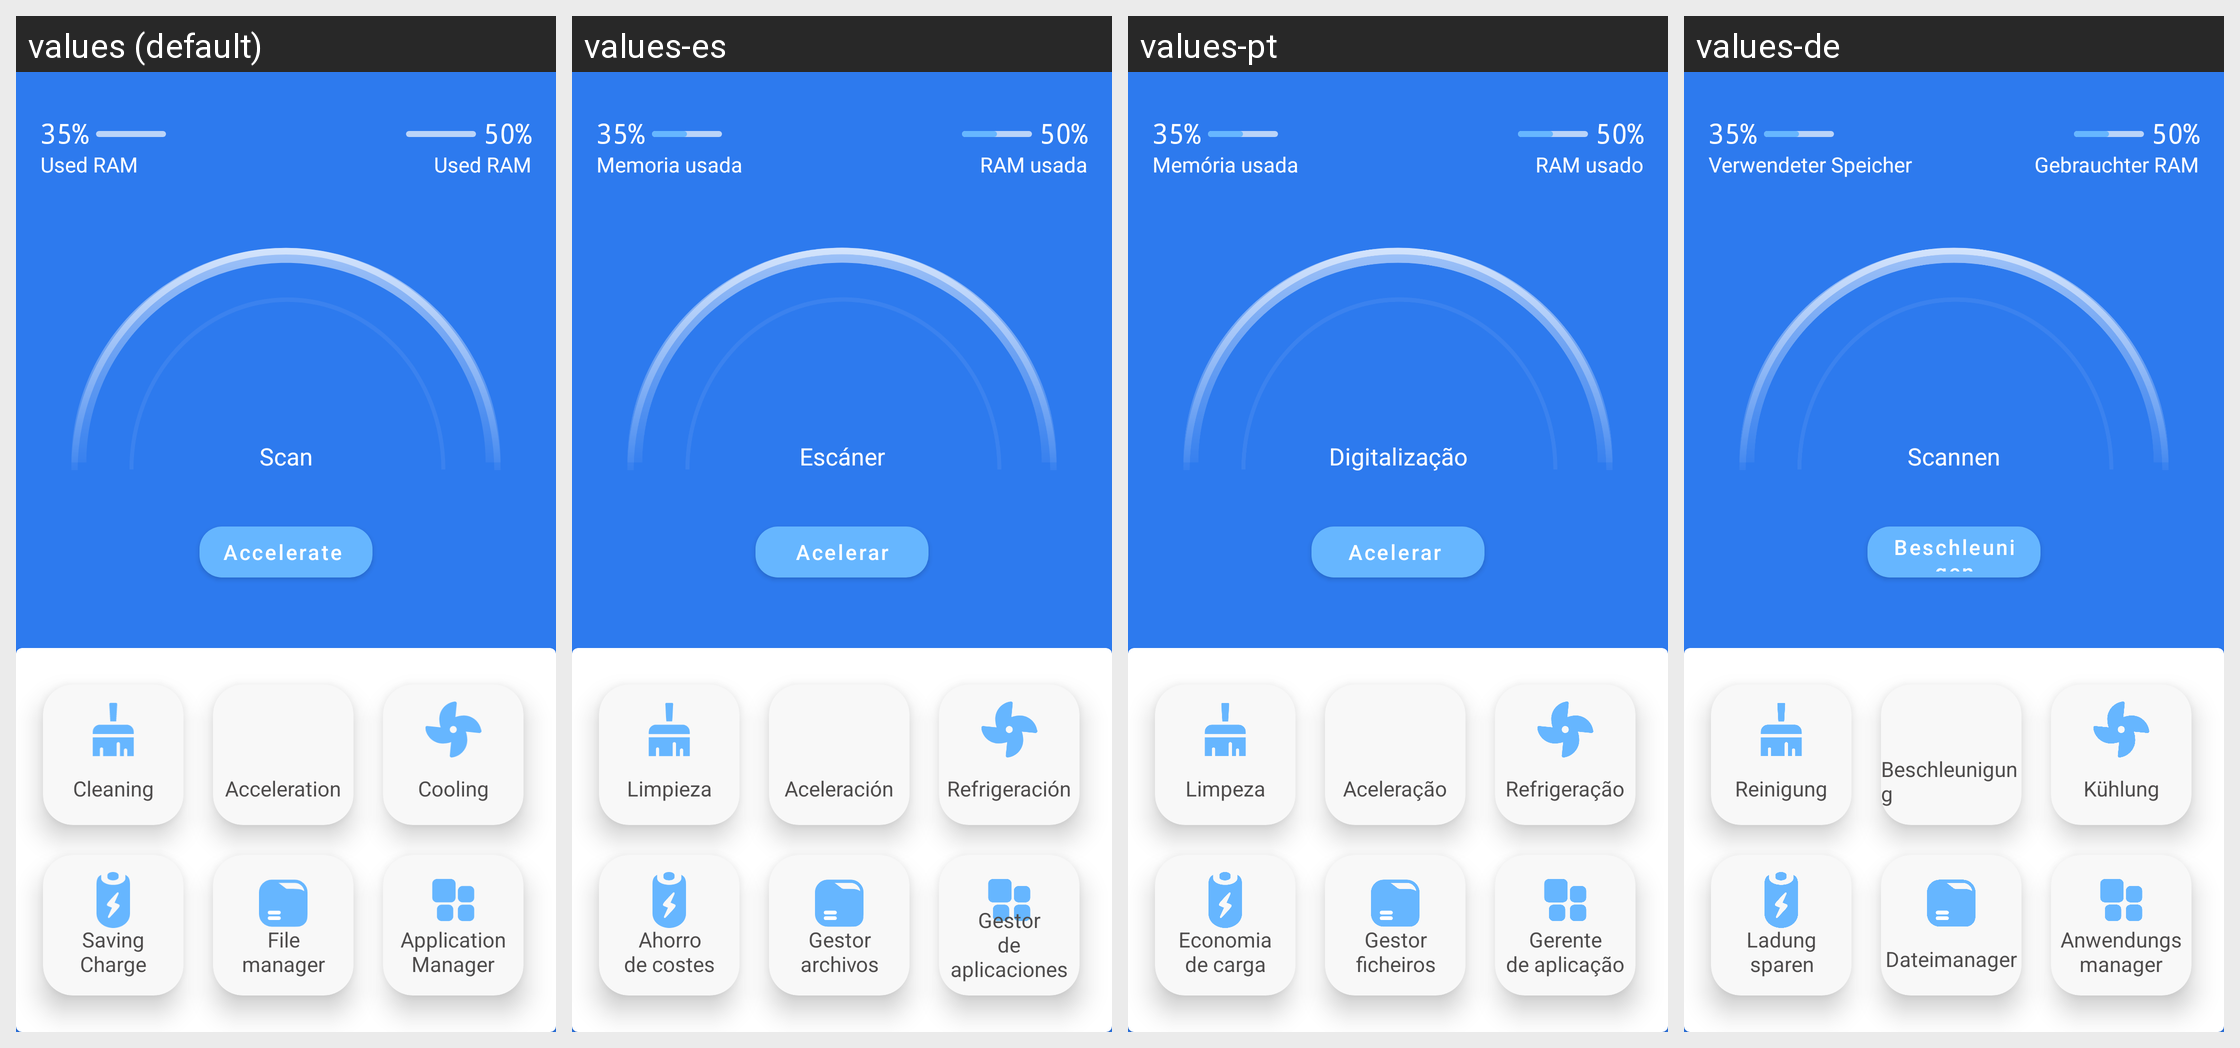

Locale-by-locale string values for the Android screen shown in this grid:
Android screen res/layout/main_fragment.xml rendered under 4 locales, left to right: values (default), values-es, values-pt, values-de. Device: Nexus 5 (rendered at 1080×1920; each locale shown at half size, 540×960, under a caption strip naming it); theme Theme.FastCleaner.
Other locales in the repository, not shown: values-fr, values-it, values-ru.
Strings drawn on this screen, with the default value and each locale's value (text and hints the layout hard-codes, and strings that could not be matched under every locale, appear in the picture but are not listed):

scan
  values: Scan
  values-es: Escáner
  values-pt: Digitalização
  values-de: Scannen

usedram
  values: Used RAM
  values-es: RAM usada
  values-pt: RAM usado
  values-de: Gebrauchter RAM

usedmemory
  values: Used RAM
  values-es: Memoria usada
  values-pt: Memória usada
  values-de: Verwendeter Speicher

boost
  values: Accelerate 
  values-es: Acelerar
  values-pt: Acelerar 
  values-de: Beschleunigen

clean
  values: Cleaning
  values-es: Limpieza
  values-pt: Limpeza
  values-de: Reinigung

boosting
  values: Acceleration
  values-es: Aceleración
  values-pt: Aceleração
  values-de: Beschleunigung

menu_cool
  values: Cooling
  values-es: Refrigeración
  values-pt: Refrigeração
  values-de: Kühlung

battery_save
  values: Saving
      Charge
  values-es: Ahorro
      de costes
  values-pt: Economia
      de carga
  values-de: Ladung
      sparen

apps_manager
  values: Application
      Manager
  values-es: Gestor
      de aplicaciones
  values-pt: Gerente
      de aplicação
  values-de: Anwendungs
      manager

files_manager
  values: File
      manager
  values-es: Gestor
      archivos
  values-pt: Gestor
      ficheiros
  values-de: Dateimanager
